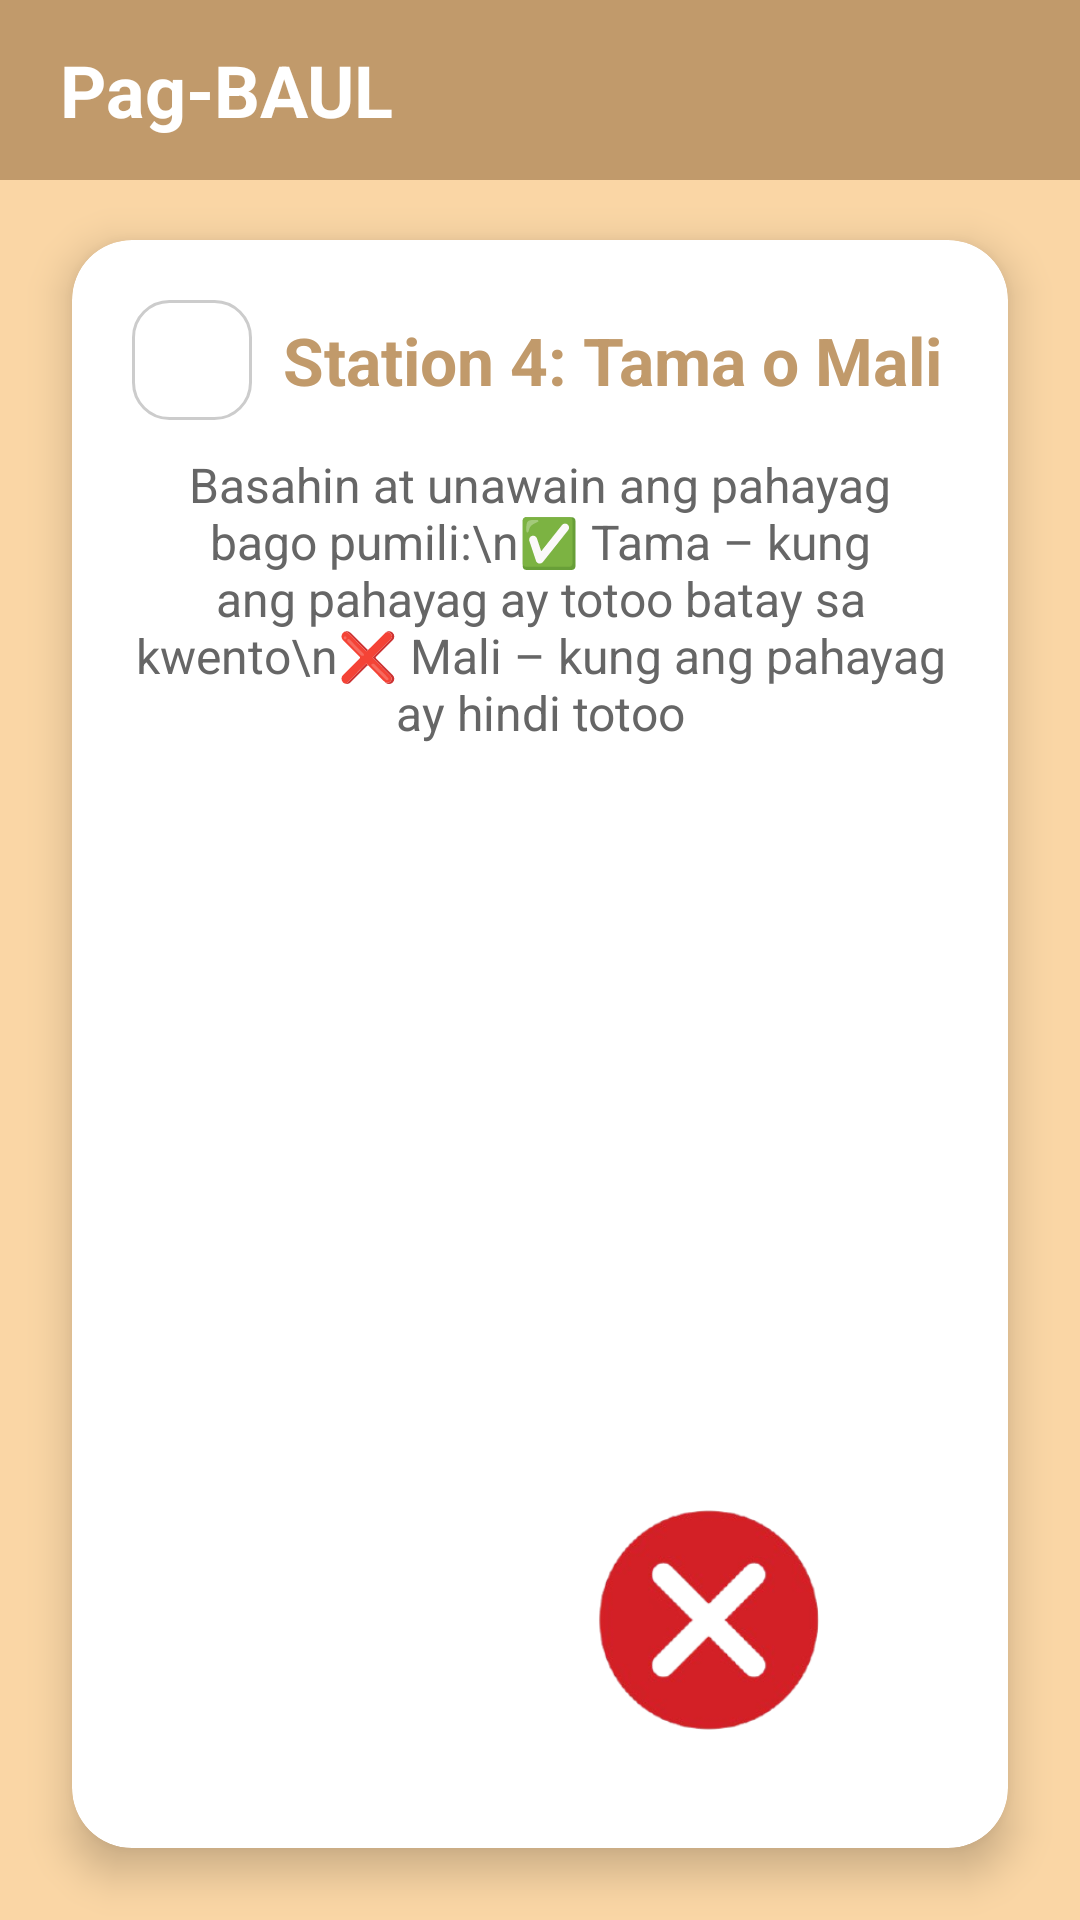

This screen was rendered from an Android layout file. Write that file and the resources it references.
<!-- AndroidManifest.xml: application theme Theme.PagBAUL -->
<!-- res/layout/fragment_book4_station4_game2.xml -->
<?xml version="1.0" encoding="utf-8"?>
<androidx.constraintlayout.widget.ConstraintLayout xmlns:android="http://schemas.android.com/apk/res/android"
    xmlns:app="http://schemas.android.com/apk/res-auto"
    xmlns:tools="http://schemas.android.com/tools"
    android:layout_width="match_parent"
    android:layout_height="match_parent"
    android:background="#FAD6A5"
    tools:context=".Book4Station4Game2Fragment">

    
    <LinearLayout
        android:id="@+id/header"
        android:layout_width="match_parent"
        android:layout_height="60dp"
        android:background="#C19A6B"
        android:gravity="center_vertical"
        android:orientation="horizontal"
        android:paddingStart="20dp"
        android:paddingEnd="20dp"
        app:layout_constraintTop_toTopOf="parent">

        <TextView
            android:layout_width="wrap_content"
            android:layout_height="wrap_content"
            android:text="Pag-BAUL"
            android:textColor="#FFFFFF"
            android:textSize="24sp"
            android:textStyle="bold" />
    </LinearLayout>

    
    <androidx.cardview.widget.CardView
        android:layout_width="0dp"
        android:layout_height="0dp"
        android:layout_marginStart="24dp"
        android:layout_marginTop="80dp"
        android:layout_marginEnd="24dp"
        android:layout_marginBottom="24dp"
        app:cardCornerRadius="20dp"
        app:cardElevation="8dp"
        app:layout_constraintBottom_toBottomOf="parent"
        app:layout_constraintEnd_toEndOf="parent"
        app:layout_constraintStart_toStartOf="parent"
        app:layout_constraintTop_toTopOf="parent">

        <androidx.constraintlayout.widget.ConstraintLayout
            android:layout_width="match_parent"
            android:layout_height="match_parent"
            android:padding="20dp">

            
            <ImageView
                android:id="@+id/btnBack"
                android:layout_width="40dp"
                android:layout_height="40dp"
                android:background="@drawable/rounded_border"
                android:clickable="true"
                android:focusable="true"
                android:foreground="?attr/selectableItemBackgroundBorderless"
                android:padding="8dp"
                android:src="@drawable/ic_arrow_back"
                app:layout_constraintStart_toStartOf="parent"
                app:layout_constraintTop_toTopOf="parent"
                app:tint="@android:color/black" />

            
            <TextView
                android:id="@+id/tvTitle"
                android:layout_width="0dp"
                android:layout_height="wrap_content"
                android:layout_marginStart="8dp"
                android:gravity="center"
                android:text="Station 4: Tama o Mali"
                android:textColor="#C19A6B"
                android:textSize="22sp"
                android:textStyle="bold"
                app:layout_constraintBottom_toBottomOf="@id/btnBack"
                app:layout_constraintEnd_toEndOf="parent"
                app:layout_constraintStart_toEndOf="@id/btnBack"
                app:layout_constraintTop_toTopOf="@id/btnBack" />

            
            <TextView
                android:id="@+id/tvInstructions"
                android:layout_width="0dp"
                android:layout_height="wrap_content"
                android:layout_marginTop="16dp"
                android:gravity="center"
                android:text="Basahin at unawain ang pahayag bago pumili:\n✅ Tama – kung ang pahayag ay totoo batay sa kwento\n❌ Mali – kung ang pahayag ay hindi totoo"
                android:textColor="#666666"
                android:textSize="16sp"
                app:layout_constraintEnd_toEndOf="parent"
                app:layout_constraintStart_toStartOf="parent"
                app:layout_constraintTop_toBottomOf="@id/tvTitle" />

            
            <TextView
                android:id="@+id/tvQuestionPlaceholder"
                android:layout_width="0dp"
                android:layout_height="0dp"
                android:layout_marginTop="16dp"
                android:layout_marginBottom="16dp"
                android:gravity="center"
                android:textColor="#333333"
                android:textSize="20sp"
                android:textStyle="italic"
                app:layout_constraintBottom_toTopOf="@id/ivCheck"
                app:layout_constraintEnd_toEndOf="parent"
                app:layout_constraintStart_toStartOf="parent"
                app:layout_constraintTop_toBottomOf="@id/tvInstructions"
                tools:text="Question will appear here. This is a longer text to see how it wraps within the given space." />

            
            <ImageView
                android:id="@+id/ivCheck"
                android:layout_width="80dp"
                android:layout_height="80dp"
                android:layout_marginBottom="16dp"
                android:clickable="true"
                android:focusable="true"
                android:foreground="?attr/selectableItemBackgroundBorderless"
                android:src="@drawable/tama"
                app:layout_constraintBottom_toBottomOf="parent"
                app:layout_constraintEnd_toStartOf="@+id/ivX"
                app:layout_constraintHorizontal_chainStyle="packed"
                app:layout_constraintStart_toStartOf="parent" />

            
            <ImageView
                android:id="@+id/ivX"
                android:layout_width="80dp"
                android:layout_height="80dp"
                android:layout_marginStart="32dp"
                android:layout_marginBottom="16dp"
                android:clickable="true"
                android:focusable="true"
                android:foreground="?attr/selectableItemBackgroundBorderless"
                android:src="@drawable/mali"
                app:layout_constraintBottom_toBottomOf="parent"
                app:layout_constraintEnd_toEndOf="parent"
                app:layout_constraintStart_toEndOf="@+id/ivCheck" />

        </androidx.constraintlayout.widget.ConstraintLayout>

    </androidx.cardview.widget.CardView>

</androidx.constraintlayout.widget.ConstraintLayout>
<!-- resources referenced by this layout -->
<resources>
  <!-- drawable mali: png bitmap (drawable, 29603 bytes) -->
  <!-- drawable rounded_border (drawable) -->
  <?xml version="1.0" encoding="utf-8"?>
  <shape xmlns:android="http://schemas.android.com/apk/res/android">
      <solid android:color="#FFFFFF"/>
      <stroke android:width="1dp" android:color="#CCCCCC"/> 
      <corners android:radius="12dp"/>
  </shape>
  <style name="Theme.PagBAUL" parent="Theme.AppCompat.Light.NoActionBar">
          
  
          
          <item name="colorPrimary">@color/primary_brown</item>
  
          
          <item name="colorPrimaryDark">@color/primary_brown_dark</item>
  
          
          <item name="colorAccent">@color/secondary_cream_dark</item>
  
          
          <item name="android:windowBackground">@color/app_background</item>
      </style>
  <color name="primary_brown">#C19A6B</color>
  <color name="primary_brown_dark">#8D6E42</color>
  <color name="secondary_cream_dark">#C6A475</color>
  <color name="app_background">#FAD6A5</color>
</resources>
